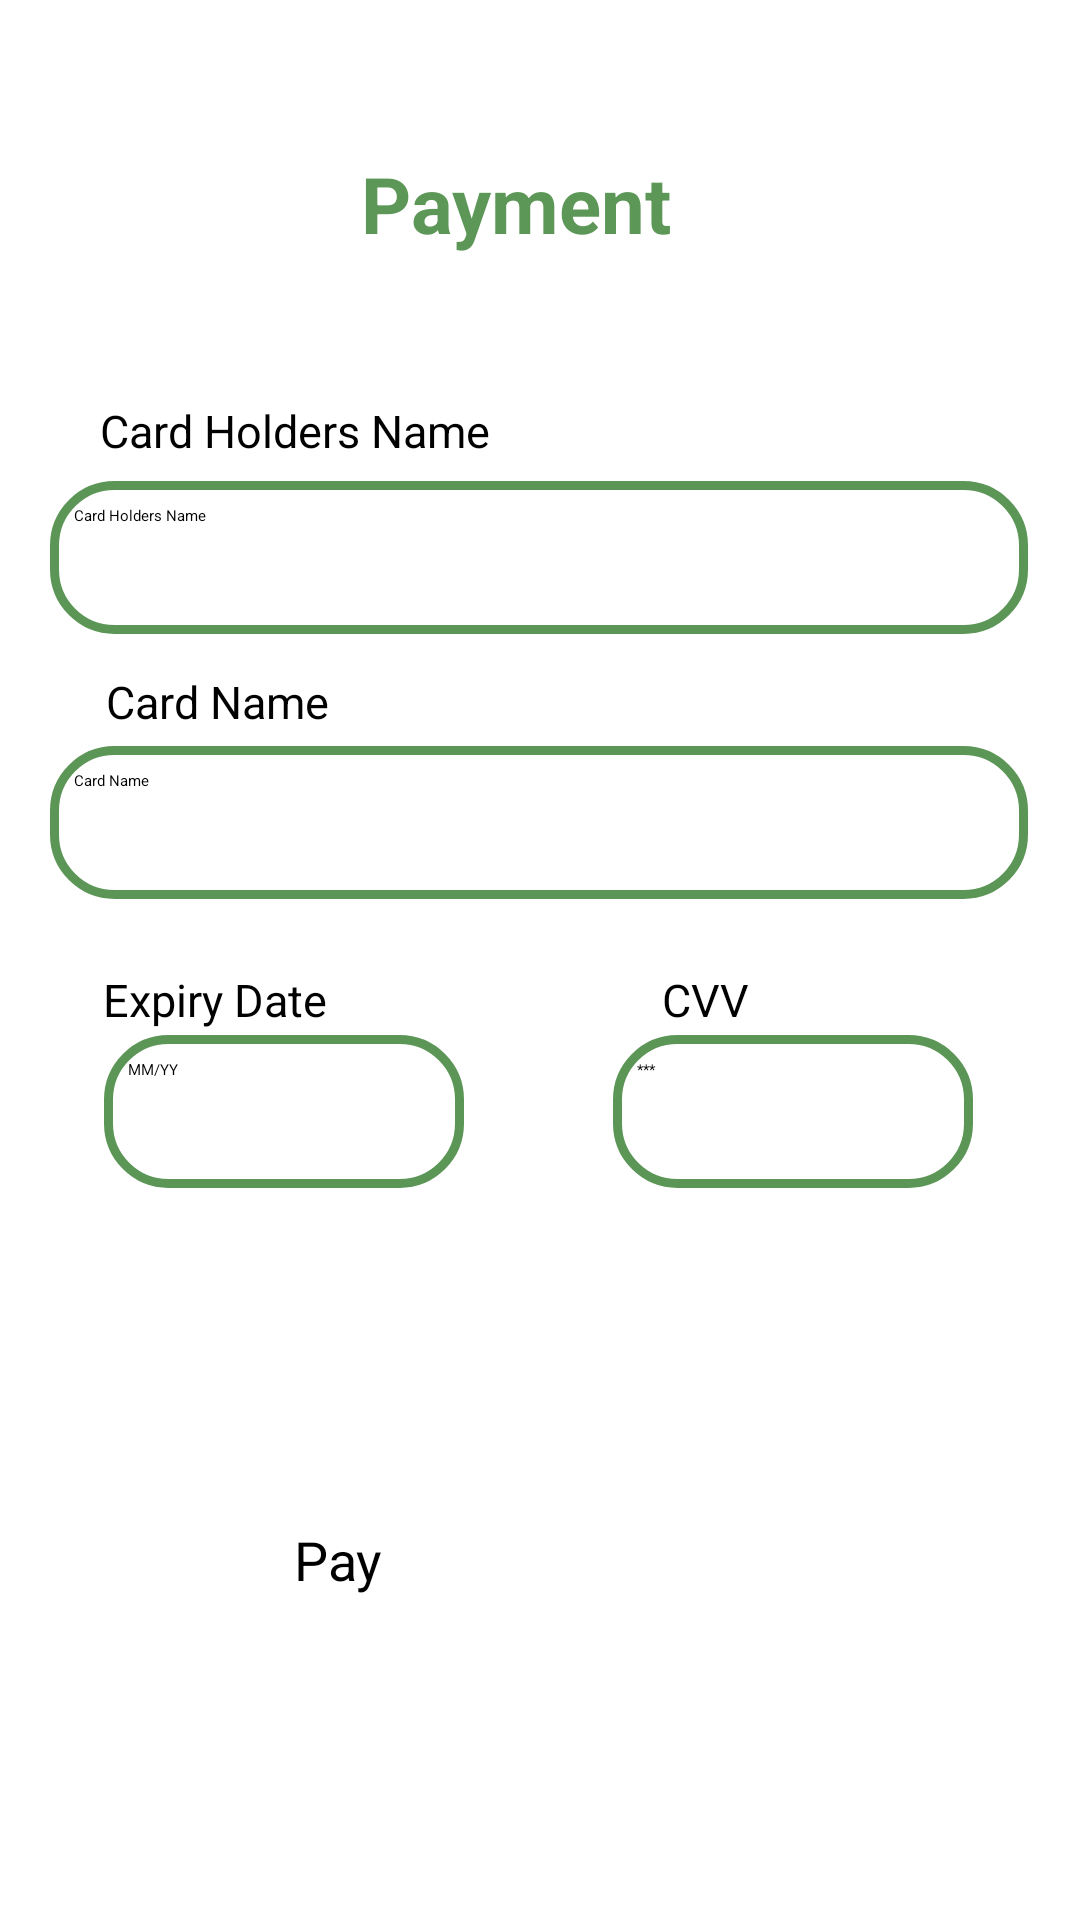

Produce the Android XML layout that renders to this screen, including the resource entries it uses.
<!-- AndroidManifest.xml: application theme Theme.DoctorApp -->
<!-- res/layout/activity_main17.xml -->
<?xml version="1.0" encoding="utf-8"?>
<androidx.constraintlayout.widget.ConstraintLayout xmlns:android="http://schemas.android.com/apk/res/android"
    xmlns:app="http://schemas.android.com/apk/res-auto"
    xmlns:tools="http://schemas.android.com/tools"
    android:id="@+id/main"
    android:background="@color/white"
    android:layout_width="match_parent"
    android:layout_height="match_parent"
    tools:context=".MainActivity17">

    <EditText
        android:id="@+id/Cname"
        android:layout_width="326dp"
        android:layout_height="51dp"
        android:background="@drawable/login"
        android:drawablePadding="8dp"
        android:hint="Card Name"
        android:padding="8dp"
        android:textColor="@color/black"
        android:textColorHighlight="@color/green"
        app:layout_constraintBottom_toBottomOf="parent"
        app:layout_constraintEnd_toEndOf="parent"
        app:layout_constraintHorizontal_bias="0.494"
        app:layout_constraintStart_toStartOf="parent"
        app:layout_constraintTop_toTopOf="parent"
        app:layout_constraintVertical_bias="0.422" />

    <EditText
        android:id="@+id/CVV"
        android:layout_width="120dp"
        android:layout_height="51dp"
        android:background="@drawable/login"
        android:drawablePadding="8dp"
        android:padding="8dp"
        android:hint="***"
        android:textColor="@color/black"
        android:textColorHighlight="@color/green"
        app:layout_constraintBottom_toBottomOf="parent"
        app:layout_constraintEnd_toEndOf="parent"
        app:layout_constraintHorizontal_bias="0.852"
        app:layout_constraintStart_toStartOf="parent"
        app:layout_constraintTop_toTopOf="parent"
        app:layout_constraintVertical_bias="0.586"
        tools:ignore="SpeakableTextPresentCheck" />

    <TextView
        android:id="@+id/textView30"
        android:layout_width="wrap_content"
        android:layout_height="wrap_content"
        android:text="CVV"
        android:textSize="15dp"
        android:textStyle="normal"
        app:layout_constraintBottom_toBottomOf="parent"
        app:layout_constraintEnd_toEndOf="parent"
        app:layout_constraintHorizontal_bias="0.667"
        app:layout_constraintStart_toStartOf="parent"
        app:layout_constraintTop_toTopOf="parent"
        app:layout_constraintVertical_bias="0.521"
        tools:ignore="DuplicateIds,TextSizeCheck" />

    <TextView
        android:id="@+id/textView30"
        android:layout_width="wrap_content"
        android:layout_height="wrap_content"
        android:text="Card Name"
        android:textSize="15dp"
        android:textStyle="normal"
        app:layout_constraintBottom_toBottomOf="parent"
        app:layout_constraintEnd_toEndOf="parent"
        app:layout_constraintHorizontal_bias="0.124"
        app:layout_constraintStart_toStartOf="parent"
        app:layout_constraintTop_toTopOf="parent"
        app:layout_constraintVertical_bias="0.361"
        tools:ignore="DuplicateIds,TextSizeCheck" />

    <TextView
        android:id="@+id/textView30"
        android:layout_width="wrap_content"
        android:layout_height="wrap_content"
        android:text="Card Holders Name"
        android:textSize="15dp"
        android:textStyle="normal"
        app:layout_constraintBottom_toBottomOf="parent"
        app:layout_constraintEnd_toEndOf="parent"
        app:layout_constraintHorizontal_bias="0.145"
        app:layout_constraintStart_toStartOf="parent"
        app:layout_constraintTop_toTopOf="parent"
        app:layout_constraintVertical_bias="0.215"
        tools:ignore="DuplicateIds,TextSizeCheck" />

    <EditText
        android:id="@+id/CHname"
        android:layout_width="326dp"
        android:layout_height="51dp"
        android:background="@drawable/login"
        android:drawablePadding="8dp"
        android:hint="Card Holders Name"
        android:padding="8dp"
        android:textColor="@color/black"
        android:textColorHighlight="@color/green"
        app:layout_constraintBottom_toBottomOf="parent"
        app:layout_constraintEnd_toEndOf="parent"
        app:layout_constraintHorizontal_bias="0.494"
        app:layout_constraintStart_toStartOf="parent"
        app:layout_constraintTop_toTopOf="parent"
        app:layout_constraintVertical_bias="0.272" />

    <EditText
        android:id="@+id/Exdate"
        android:layout_width="120dp"
        android:layout_height="51dp"
        android:background="@drawable/login"
        android:drawablePadding="8dp"
        android:padding="8dp"
        android:hint="MM/YY"
        android:textColor="@color/black"
        android:textColorHighlight="@color/green"
        app:layout_constraintBottom_toBottomOf="parent"
        app:layout_constraintEnd_toEndOf="parent"
        app:layout_constraintHorizontal_bias="0.144"
        app:layout_constraintStart_toStartOf="parent"
        app:layout_constraintTop_toTopOf="parent"
        app:layout_constraintVertical_bias="0.586"
        tools:ignore="SpeakableTextPresentCheck" />

    <TextView
        android:id="@+id/textView30"
        android:layout_width="wrap_content"
        android:layout_height="wrap_content"
        android:text="Expiry Date"
        android:textSize="15dp"
        android:textStyle="normal"
        app:layout_constraintBottom_toBottomOf="parent"
        app:layout_constraintEnd_toEndOf="parent"
        app:layout_constraintHorizontal_bias="0.121"
        app:layout_constraintStart_toStartOf="parent"
        app:layout_constraintTop_toTopOf="parent"
        app:layout_constraintVertical_bias="0.521"
        tools:ignore="DuplicateIds,TextSizeCheck" />

    <TextView
        android:id="@+id/textView31"
        android:layout_width="wrap_content"
        android:layout_height="wrap_content"
        android:text="Payment"
        android:textColor="@color/green"
        android:textSize="26dp"
        android:textStyle="bold"
        app:layout_constraintBottom_toBottomOf="parent"
        app:layout_constraintEnd_toEndOf="parent"
        app:layout_constraintHorizontal_bias="0.47"
        app:layout_constraintStart_toStartOf="parent"
        app:layout_constraintTop_toTopOf="parent"
        app:layout_constraintVertical_bias="0.083" />

    <ImageView
        android:id="@+id/imageView38"
        android:layout_width="84dp"
        android:layout_height="54dp"
        app:layout_constraintBottom_toBottomOf="parent"
        app:layout_constraintEnd_toEndOf="parent"
        app:layout_constraintHorizontal_bias="0.126"
        app:layout_constraintStart_toStartOf="parent"
        app:layout_constraintTop_toTopOf="parent"
        app:layout_constraintVertical_bias="0.711"
        app:srcCompat="@drawable/png_clipart_visa_logo_credit_card_debit_card_mastercard_logo_visa_go_blue_text_removebg_preview" />

    <ImageView
        android:id="@+id/imageView39"
        android:layout_width="84dp"
        android:layout_height="54dp"
        app:layout_constraintBottom_toBottomOf="parent"
        app:layout_constraintEnd_toEndOf="parent"
        app:layout_constraintHorizontal_bias="0.495"
        app:layout_constraintStart_toStartOf="parent"
        app:layout_constraintTop_toTopOf="parent"
        app:layout_constraintVertical_bias="0.711"
        app:srcCompat="@drawable/png_transparent_amex_card_credit_logo_logos_logos_and_brands_icon_removebg_preview" />

    <ImageView
        android:id="@+id/imageView40"
        android:layout_width="84dp"
        android:layout_height="54dp"
        app:layout_constraintBottom_toBottomOf="parent"
        app:layout_constraintEnd_toEndOf="parent"
        app:layout_constraintHorizontal_bias="0.868"
        app:layout_constraintStart_toStartOf="parent"
        app:layout_constraintTop_toTopOf="parent"
        app:layout_constraintVertical_bias="0.711"
        app:srcCompat="@drawable/png_transparent_logo_mastercard_graphics_font_visa_mastercard_text_label_logo_removebg_preview" />

    <Button
        android:id="@+id/PayButton"
        android:layout_width="164dp"
        android:layout_height="60dp"
        android:backgroundTint="@color/green"
        android:text="Pay"
        android:textSize="18sp"
        app:cornerRadius="20dp"
        app:layout_constraintBottom_toBottomOf="parent"
        app:layout_constraintEnd_toEndOf="parent"
        app:layout_constraintStart_toStartOf="parent"
        app:layout_constraintTop_toTopOf="parent"
        app:layout_constraintVertical_bias="0.875" />

    <ImageView
        android:id="@+id/backimageView07"
        android:layout_width="37dp"
        android:layout_height="35dp"
        app:layout_constraintBottom_toBottomOf="parent"
        app:layout_constraintEnd_toEndOf="parent"
        app:layout_constraintHorizontal_bias="0.01"
        app:layout_constraintStart_toStartOf="parent"
        app:layout_constraintTop_toTopOf="parent"
        app:layout_constraintVertical_bias="0.032"
        app:srcCompat="@drawable/m2i8b1k9h7h7n4z5_removebg_preview" />

</androidx.constraintlayout.widget.ConstraintLayout>
<!-- resources referenced by this layout -->
<resources>
  <color name="black">#FF000000</color>
  <color name="green">#B91F6F18</color>
  <color name="white">#FFFFFFFF</color>
  <!-- drawable login (drawable) -->
  <?xml version="1.0" encoding="utf-8"?>
  <shape xmlns:android="http://schemas.android.com/apk/res/android"
      android:shape="rectangle">
      <stroke
          android:width="3dp"
          android:color="@color/green"/>
  
      <corners
          android:radius="20dp"/>
  
  </shape>
  <!-- drawable m2i8b1k9h7h7n4z5_removebg_preview: png bitmap (drawable, 23749 bytes) -->
  <!-- drawable png_clipart_visa_logo_credit_card_debit_card_mastercard_logo_visa_go_blue_text_removebg_preview: png bitmap (drawable, 73771 bytes) -->
  <!-- drawable png_transparent_amex_card_credit_logo_logos_logos_and_brands_icon_removebg_preview: png bitmap (drawable, 135028 bytes) -->
  <!-- drawable png_transparent_logo_mastercard_graphics_font_visa_mastercard_text_label_logo_removebg_preview: png bitmap (drawable, 118165 bytes) -->
</resources>
